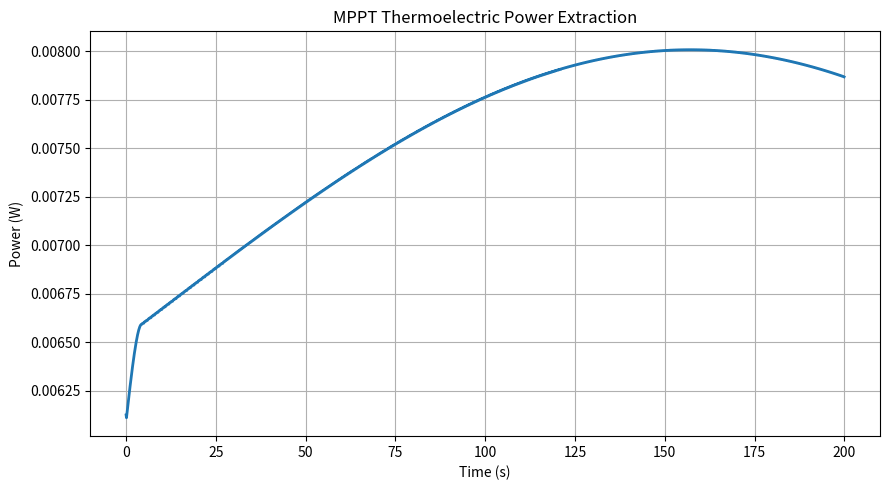
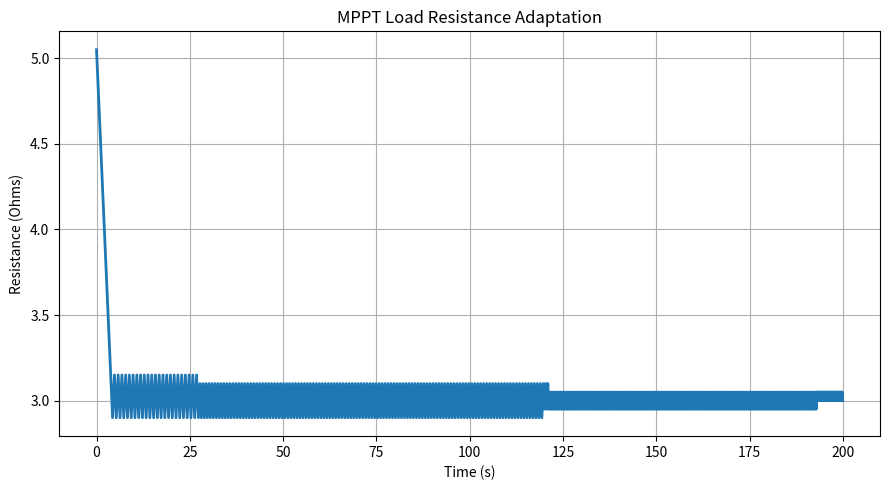
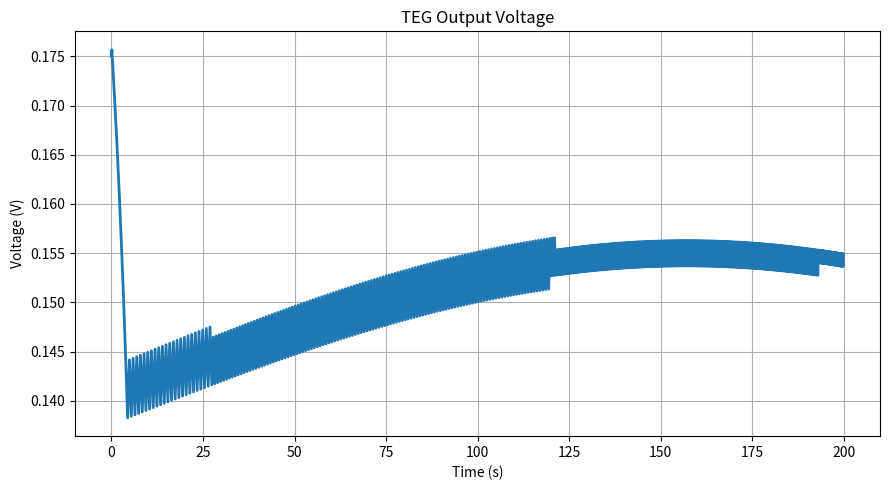
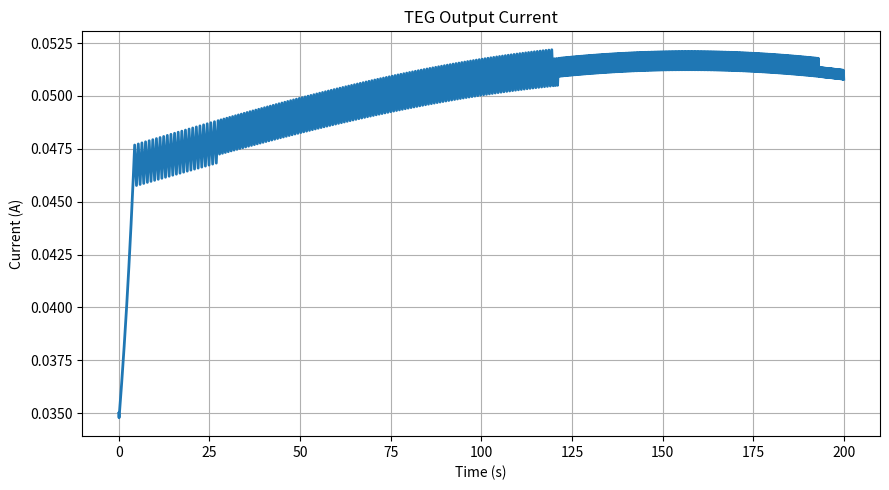

The script that saved these images, in order:
import numpy as np
import matplotlib.pyplot as plt

# ==========================================================
# STAGE 8
# MPPT THERMOELECTRIC ENERGY HARVESTING
# ==========================================================

dt = 0.1
time_steps = 2000

# ==========================================================
# TEG PARAMETERS
# ==========================================================

seebeck_coefficient = 0.020

hot_temperature = 8.0
cold_temperature = -6.0

delta_T = (
    hot_temperature
    - cold_temperature
)

open_circuit_voltage = (
    seebeck_coefficient
    * delta_T
)

internal_resistance = 3.0

# ==========================================================
# MPPT PARAMETERS
# ==========================================================

load_resistance = 5.0

step_size = 0.05

previous_power = 0.0

direction = 1

# ==========================================================
# STORAGE
# ==========================================================

time_axis = []

voltage_history = []
current_history = []

power_history = []

resistance_history = []

# ==========================================================
# SIMULATION LOOP
# ==========================================================

for step in range(time_steps):

    t = step * dt

    # ======================================================
    # ENVIRONMENTAL TEMPERATURE FLUCTUATION
    # ======================================================

    thermal_variation = (
        1.5
        * np.sin(0.01 * t)
    )

    delta_T_dynamic = (
        delta_T
        + thermal_variation
    )

    # ======================================================
    # TEG VOLTAGE
    # ======================================================

    teg_voltage = (
        seebeck_coefficient
        * delta_T_dynamic
    )

    # ======================================================
    # CURRENT
    # ======================================================

    current = (
        teg_voltage
        / (
            internal_resistance
            + load_resistance
        )
    )

    # ======================================================
    # LOAD VOLTAGE
    # ======================================================

    load_voltage = (
        current
        * load_resistance
    )

    # ======================================================
    # OUTPUT POWER
    # ======================================================

    output_power = (
        load_voltage
        * current
    )

    # ======================================================
    # MPPT ALGORITHM
    # ======================================================

    if output_power > previous_power:

        load_resistance += (
            direction
            * step_size
        )

    else:

        direction *= -1

        load_resistance += (
            direction
            * step_size
        )

    # ======================================================
    # LIMITS
    # ======================================================

    load_resistance = np.clip(
        load_resistance,
        1.0,
        20.0
    )

    previous_power = output_power

    # ======================================================
    # STORE
    # ======================================================

    time_axis.append(t)

    voltage_history.append(
        load_voltage
    )

    current_history.append(
        current
    )

    power_history.append(
        output_power
    )

    resistance_history.append(
        load_resistance
    )

# ==========================================================
# POWER RESPONSE
# ==========================================================

plt.figure(figsize=(9,5))

plt.plot(
    time_axis,
    power_history,
    linewidth=2
)

plt.xlabel('Time (s)')
plt.ylabel('Power (W)')

plt.title(
    'MPPT Thermoelectric Power Extraction'
)

plt.grid(True)

plt.tight_layout()

plt.savefig(
    'stage8_mppt_power.png',
    dpi=300
)

plt.show()

# ==========================================================
# LOAD RESISTANCE TRACKING
# ==========================================================

plt.figure(figsize=(9,5))

plt.plot(
    time_axis,
    resistance_history,
    linewidth=2
)

plt.xlabel('Time (s)')
plt.ylabel('Resistance (Ohms)')

plt.title(
    'MPPT Load Resistance Adaptation'
)

plt.grid(True)

plt.tight_layout()

plt.savefig(
    'stage8_mppt_resistance.png',
    dpi=300
)

plt.show()

# ==========================================================
# VOLTAGE RESPONSE
# ==========================================================

plt.figure(figsize=(9,5))

plt.plot(
    time_axis,
    voltage_history,
    linewidth=2
)

plt.xlabel('Time (s)')
plt.ylabel('Voltage (V)')

plt.title(
    'TEG Output Voltage'
)

plt.grid(True)

plt.tight_layout()

plt.savefig(
    'stage8_voltage.png',
    dpi=300
)

plt.show()

# ==========================================================
# CURRENT RESPONSE
# ==========================================================

plt.figure(figsize=(9,5))

plt.plot(
    time_axis,
    current_history,
    linewidth=2
)

plt.xlabel('Time (s)')
plt.ylabel('Current (A)')

plt.title(
    'TEG Output Current'
)

plt.grid(True)

plt.tight_layout()

plt.savefig(
    'stage8_current.png',
    dpi=300
)

plt.show()
